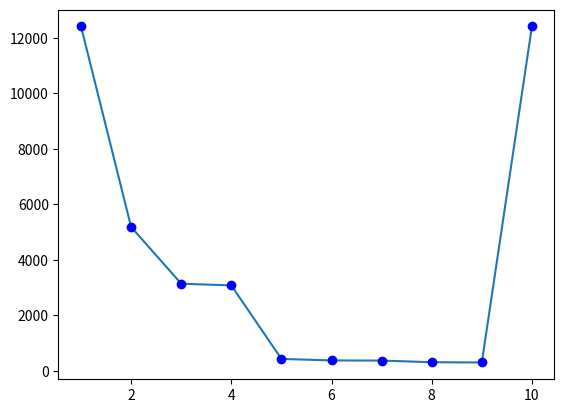

This figure's Python source:
import numpy as np
import matplotlib.pyplot as plt

np.random.seed(112)

def kmeans(X, K, centers, iterate):
    idx = np.zeros(X.shape[0])
    #クラスごとのsseを格納するための入れ物
    sse = np.zeros(K)
    for _ in range(iterate):

        for i in range(X.shape[0]):
            idx[i] = np.argmin(np.sum((X[i, :]-centers)**2, axis=1))

        for k in range(K):
            centers[k, :] = X[idx == k, :].mean(axis=0)
            sse[k] = np.sum((X[idx==k,:]-centers[k,:])**2)

    sse_sum = np.sum(sse)

    return idx, sse_sum

#kmeansとkmeans++の違いは，最初の中心点の座標をランダムに決めるか決めないか．それだけ．
def kmeansplus(X, K, iterate):
    n = X.shape[0]
    distance = np.zeros(n*K).reshape(n, K)
    centers = np.zeros(X.shape[1]*K).reshape(K, -1)

    pr = np.repeat(1/n, n)
    centers[0, :] = X[np.random.choice(np.arange(n), 1, p=pr)]
    distance[:, 0] = np.sum((X-centers[0, :])**2, axis=1)

    for k in np.arange(1, K):
        pr = np.sum(distance, axis=1)/np.sum(distance)
        centers[k, :] = X[np.random.choice(np.arange(n), 1, p=pr)]
        distance[:, k] = np.sum((X-centers[k, :])**2, axis=1)

    idx, sse_sum = kmeans(X, K, centers, iterate)

    return idx, sse_sum


x1 = np.r_[np.random.normal(size=20, loc=1, scale=2),
           np.random.normal(size=20, loc=8, scale=2),
           np.random.normal(size=20, loc=15, scale=2),
           np.random.normal(size=20, loc=25, scale=2)]
x2 = np.r_[np.random.normal(size=20, loc=15, scale=2),
           np.random.normal(size=20, loc=1, scale=2),
           np.random.normal(size=20, loc=20, scale=2),
           np.random.normal(size=20, loc=0, scale=2)]
X = np.c_[x1, x2]  # (80, 2)

# K = 4
# iterate = 10

# idx, sse_sum = kmeansplus(X, K, iterate)

# plt.scatter(x1[idx == 0], x2[idx == 0], color="r", s=10, alpha=0.5)
# plt.scatter(x1[idx == 1], x2[idx == 1], color="b", s=10, alpha=0.5)
# plt.scatter(x1[idx == 2], x2[idx == 2], color="g", s=10, alpha=0.5)
# plt.scatter(x1[idx == 3], x2[idx == 3], color="orange", s=10, alpha=0.5)
# plt.show()

K = 10
iterator = 10
sse_vec = np.zeros(K)
for k in range(K):
    idx, sse = kmeansplus(X,k+1,iterator)
    sse_vec[k] = sse

plt.plot(np.arange(1,11),sse_vec)
plt.plot(np.arange(1,11),sse_vec,"bo")
plt.show()